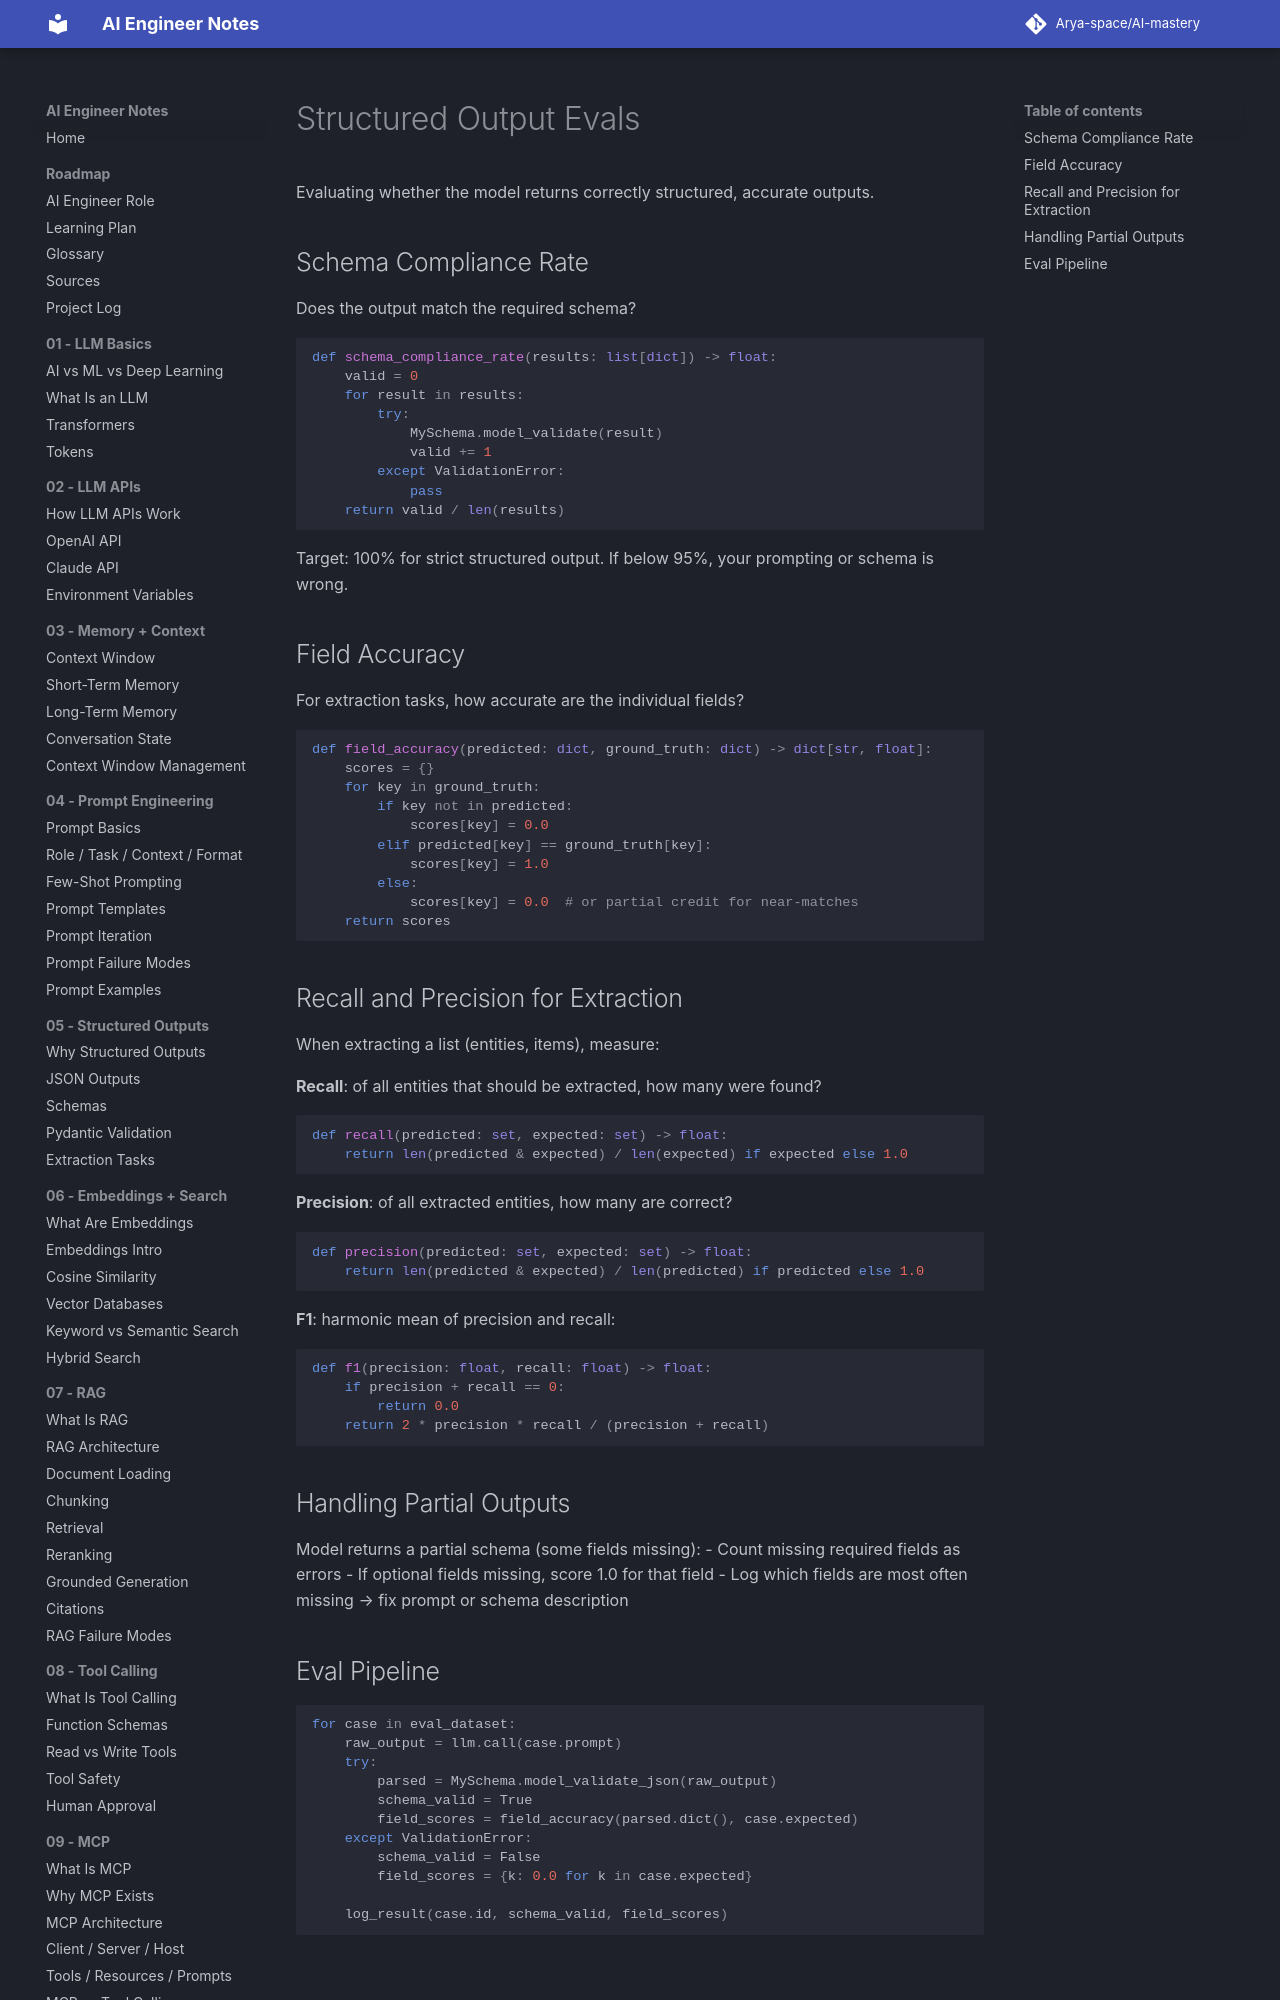

repository: Arya-space/AI-mastery · page: 11_evaluations/structured_output_evals/index.html · generator: mkdocs

# Structured Output Evals

Evaluating whether the model returns correctly structured, accurate outputs.

## Schema Compliance Rate
Does the output match the required schema?
```python
def schema_compliance_rate(results: list[dict]) -> float:
    valid = 0
    for result in results:
        try:
            MySchema.model_validate(result)
            valid += 1
        except ValidationError:
            pass
    return valid / len(results)
```
Target: 100% for strict structured output. If below 95%, your prompting or schema is wrong.

## Field Accuracy
For extraction tasks, how accurate are the individual fields?
```python
def field_accuracy(predicted: dict, ground_truth: dict) -> dict[str, float]:
    scores = {}
    for key in ground_truth:
        if key not in predicted:
            scores[key] = 0.0
        elif predicted[key] == ground_truth[key]:
            scores[key] = 1.0
        else:
            scores[key] = 0.0  # or partial credit for near-matches
    return scores
```
